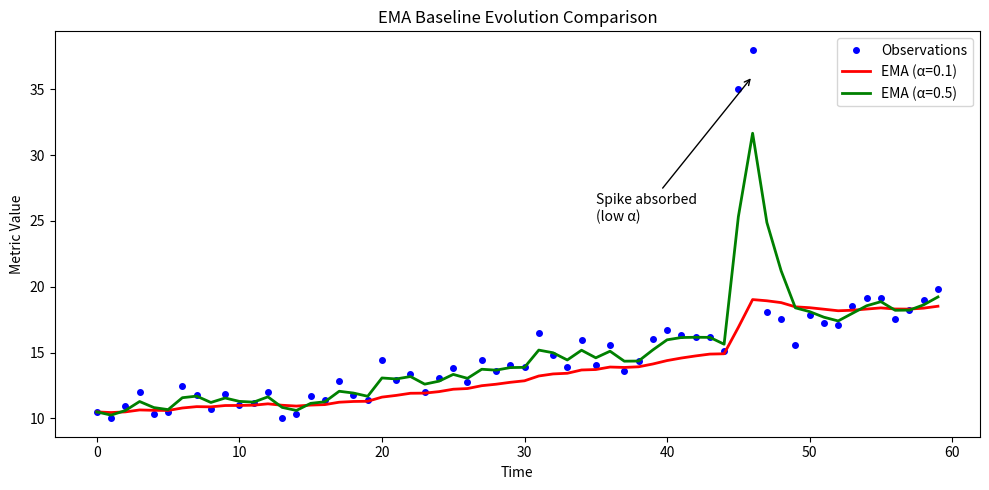

Python code for this plot:
import matplotlib.pyplot as plt
import numpy as np

np.random.seed(42)
t = np.arange(0, 60)

observations = 10 + 0.15 * t + np.random.normal(0, 1, len(t))
observations[45:47] = [35, 38]  # spike

# EMA with low alpha (stable baseline)
alpha = 0.1
ema = np.zeros_like(observations)
ema[0] = observations[0]

for i in range(1, len(observations)):
    ema[i] = alpha * observations[i] + (1 - alpha) * ema[i - 1]

# EMA with higher alpha (more reactive baseline)
alpha2 = 0.5
ema_fast = np.zeros_like(observations)
ema_fast[0] = observations[0]

for i in range(1, len(observations)):
    ema_fast[i] = alpha2 * observations[i] + (1 - alpha2) * ema_fast[i - 1]

plt.figure(figsize=(10, 5))

plt.plot(t, observations, 'o', color='blue', markersize=4, label='Observations')
plt.plot(t, ema, '-', color='red', linewidth=2, label=f'EMA (α={alpha})')
plt.plot(t, ema_fast, '-', color='green', linewidth=2, label=f'EMA (α={alpha2})')

plt.xlabel('Time')
plt.ylabel('Metric Value')
plt.title('EMA Baseline Evolution Comparison')
plt.legend()
plt.grid(False)

plt.annotate('Spike absorbed\n(low α)', xy=(46, 36), xytext=(35, 25),
             arrowprops=dict(arrowstyle='->', color='black'))

plt.tight_layout()
plt.show()
